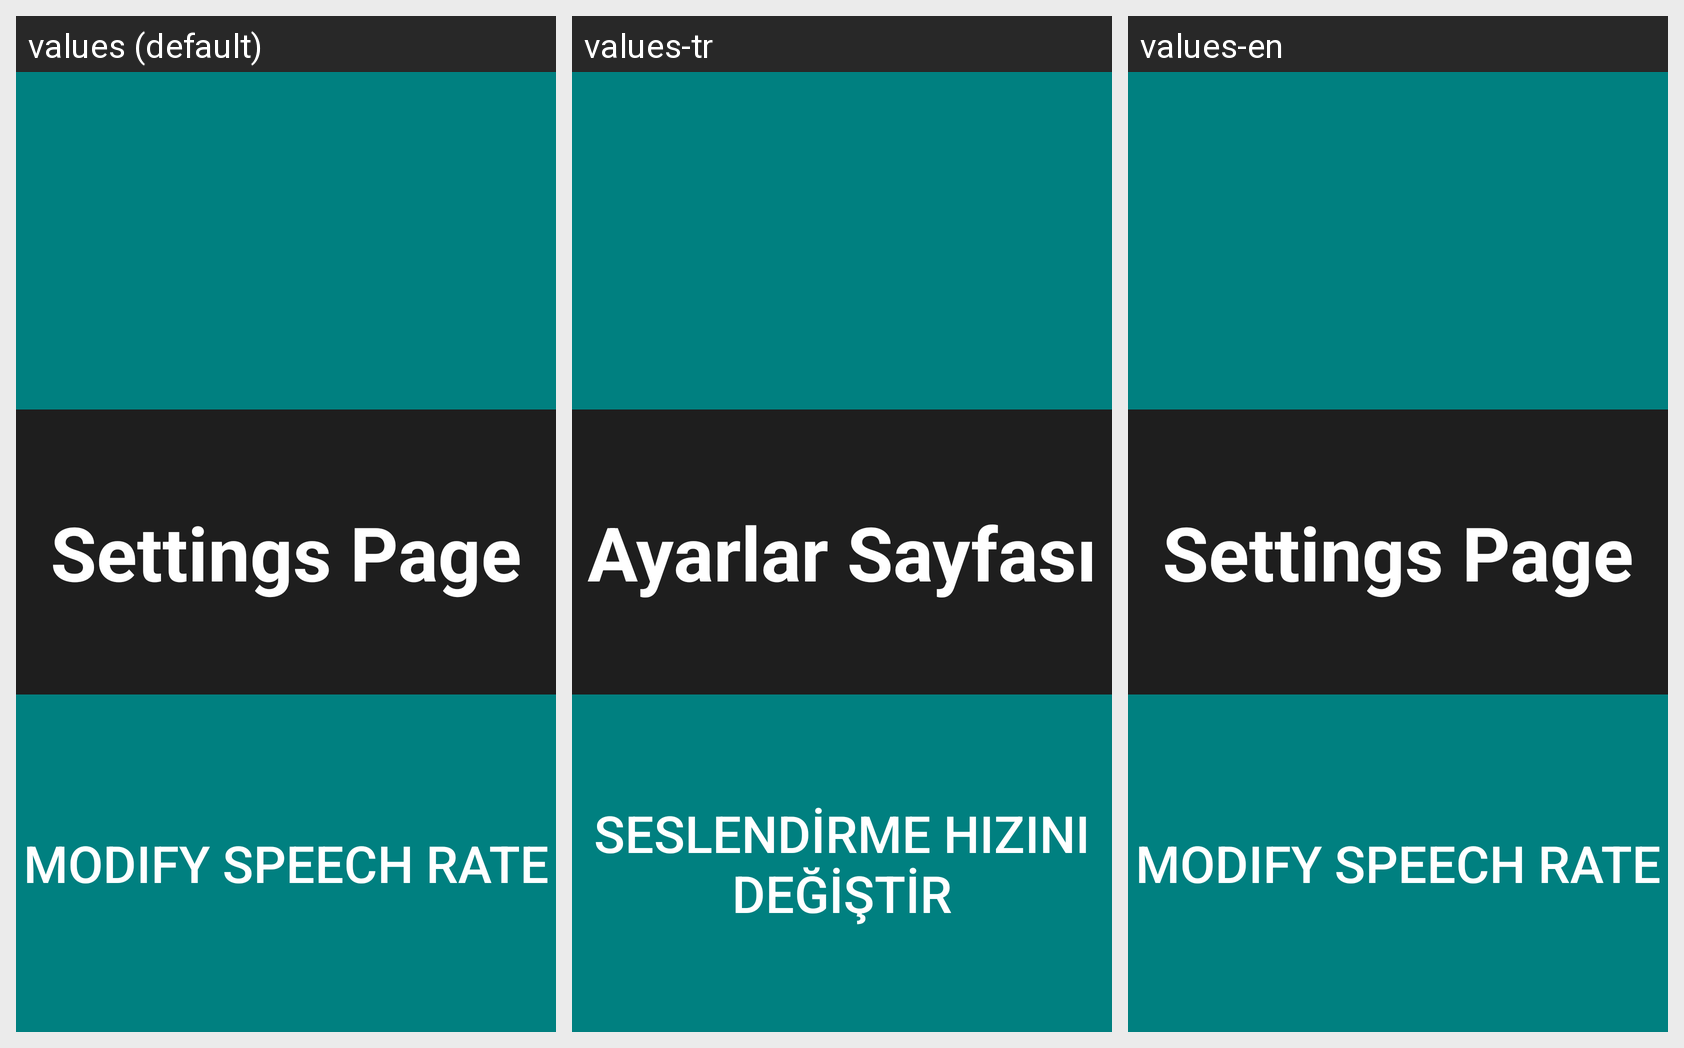

Translations of the strings shown on this Android screen, per locale in the grid:
Android screen res/layout/options_activity.xml rendered under 3 locales, left to right: values (default), values-tr, values-en. Device: Nexus 5 (rendered at 1080×1920; each locale shown at half size, 540×960, under a caption strip naming it); theme AppTheme.
Strings drawn on this screen, with the default value and each locale's value (text and hints the layout hard-codes, and strings that could not be matched under every locale, appear in the picture but are not listed):

settings
  values: Settings Page
  values-tr: Ayarlar Sayfası
  values-en: Settings Page

modify_speech_rate
  values: Modify Speech Rate
  values-tr: Seslendirme Hızını Değiştir
  values-en: Modify Speech Rate
